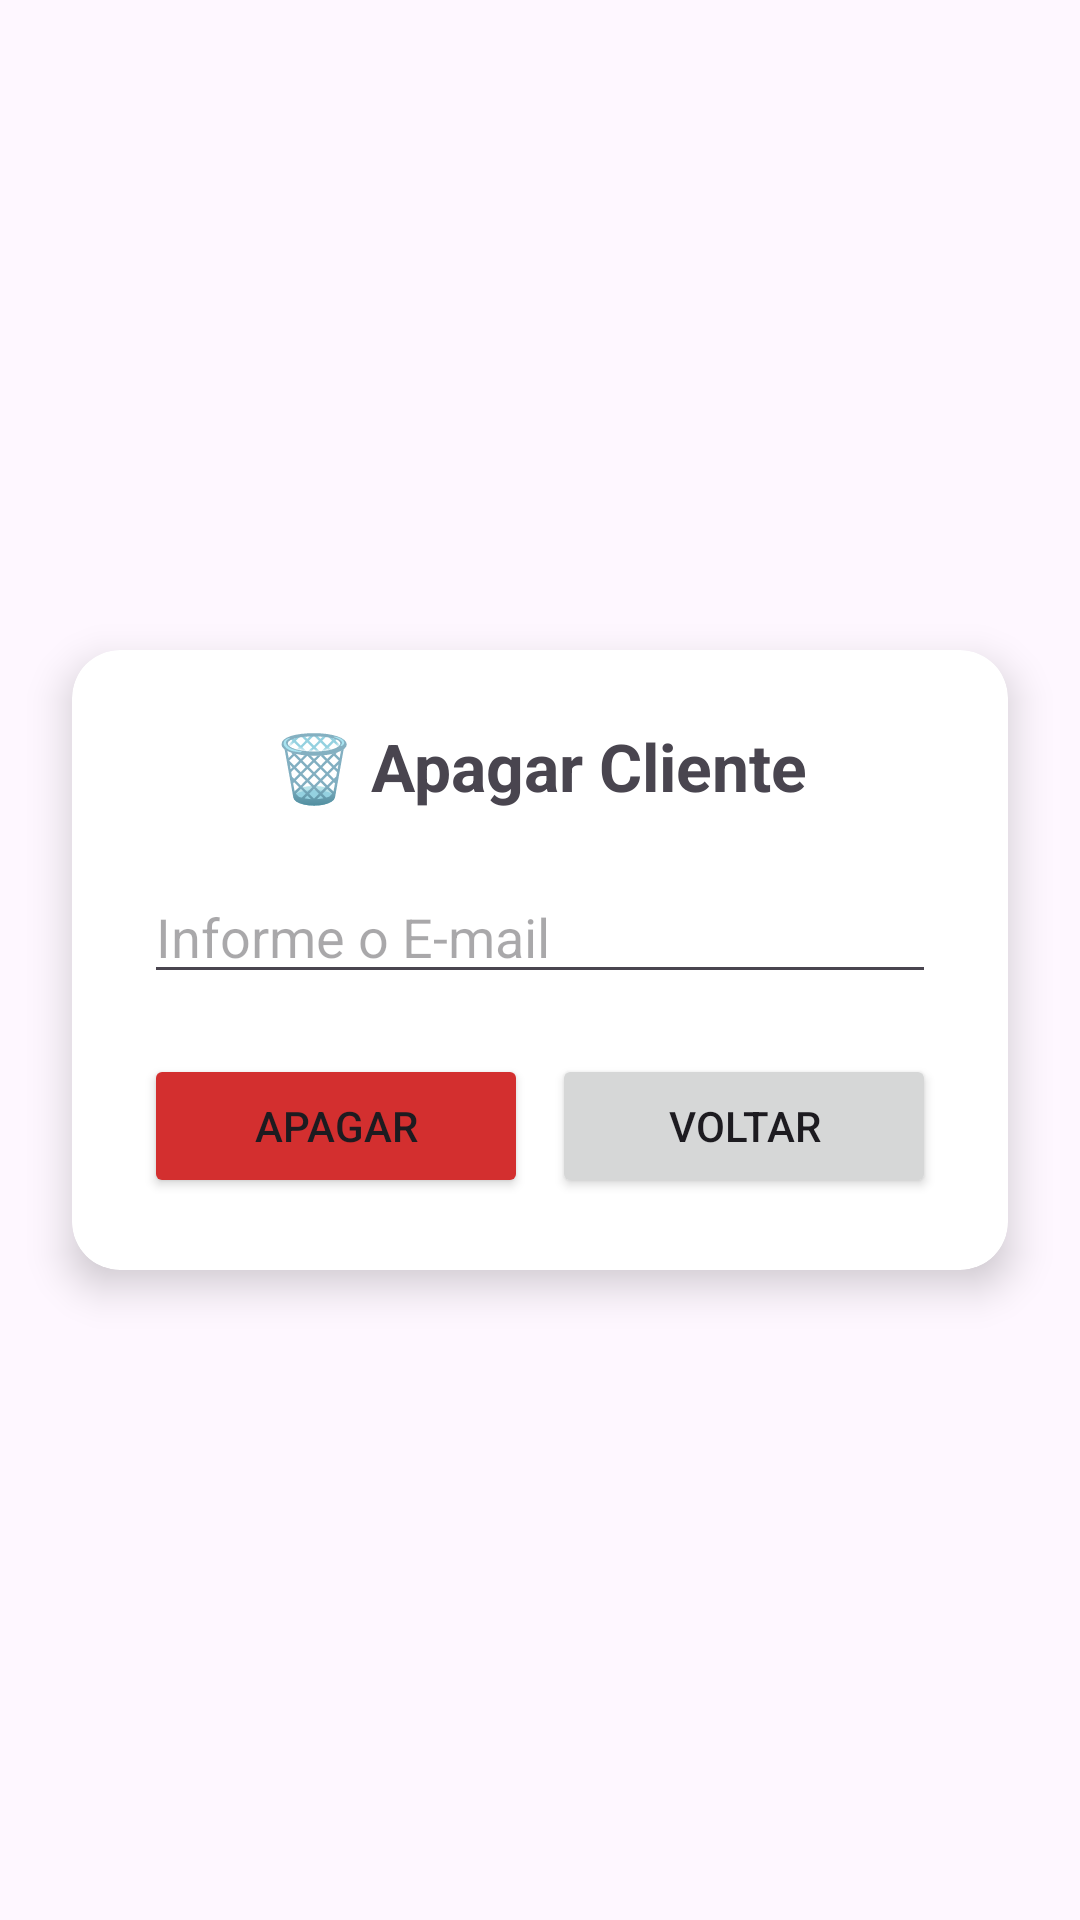

The Android layout XML behind this screen, and the referenced resources:
<!-- AndroidManifest.xml: application theme Theme.BrunoAtividadeIIAPIIBIMII -->
<!-- res/layout/activity_apagar_cliente.xml -->
<?xml version="1.0" encoding="utf-8"?>
<androidx.constraintlayout.widget.ConstraintLayout xmlns:android="http://schemas.android.com/apk/res/android"
    xmlns:app="http://schemas.android.com/apk/res-auto"
    xmlns:tools="http://schemas.android.com/tools"
    android:id="@+id/main"
    android:layout_width="match_parent"
    android:layout_height="match_parent"
    tools:context=".ApagarCliente">
    <androidx.cardview.widget.CardView
        android:id="@+id/card"
        android:layout_width="0dp"
        android:layout_height="wrap_content"
        android:layout_margin="24dp"
        app:cardCornerRadius="16dp"
        app:cardElevation="8dp"
        app:layout_constraintTop_toTopOf="parent"
        app:layout_constraintBottom_toBottomOf="parent"
        app:layout_constraintStart_toStartOf="parent"
        app:layout_constraintEnd_toEndOf="parent">

        <androidx.constraintlayout.widget.ConstraintLayout
            android:layout_width="match_parent"
            android:layout_height="wrap_content"
            android:padding="24dp">

            <TextView
                android:id="@+id/txtTitulo"
                android:layout_width="wrap_content"
                android:layout_height="wrap_content"
                android:text="🗑 Apagar Cliente"
                android:textStyle="bold"
                android:textSize="22sp"
                app:layout_constraintTop_toTopOf="parent"
                app:layout_constraintStart_toStartOf="parent"
                app:layout_constraintEnd_toEndOf="parent"/>

            <EditText
                android:id="@+id/edtEmail"
                android:layout_width="0dp"
                android:layout_height="wrap_content"
                android:hint="Informe o E-mail"
                android:layout_marginTop="20dp"
                app:layout_constraintTop_toBottomOf="@id/txtTitulo"
                app:layout_constraintStart_toStartOf="parent"
                app:layout_constraintEnd_toEndOf="parent"/>

            <Button
                android:id="@+id/btnApagar"
                android:layout_width="0dp"
                android:layout_height="wrap_content"
                android:text="Apagar"
                android:backgroundTint="#D32F2F"
                android:layout_marginTop="20dp"
                app:layout_constraintTop_toBottomOf="@id/edtEmail"
                app:layout_constraintStart_toStartOf="parent"
                app:layout_constraintEnd_toStartOf="@id/btnVoltar"
                />

            <Button
                android:id="@+id/btnVoltar"
                android:layout_width="0dp"
                android:layout_height="wrap_content"
                android:text="Voltar"
                android:layout_marginStart="8dp"
                app:layout_constraintTop_toTopOf="@id/btnApagar"
                app:layout_constraintBottom_toBottomOf="@id/btnApagar"
                app:layout_constraintStart_toEndOf="@id/btnApagar"
                app:layout_constraintEnd_toEndOf="parent"
                />

        </androidx.constraintlayout.widget.ConstraintLayout>

    </androidx.cardview.widget.CardView>

</androidx.constraintlayout.widget.ConstraintLayout>
<!-- resources referenced by this layout -->
<resources>
  <style name="Theme.BrunoAtividadeIIAPIIBIMII" parent="Base.Theme.BrunoAtividadeIIAPIIBIMII" />
  <style name="Base.Theme.BrunoAtividadeIIAPIIBIMII" parent="Theme.Material3.DayNight.NoActionBar">
          
          
      </style>
</resources>
